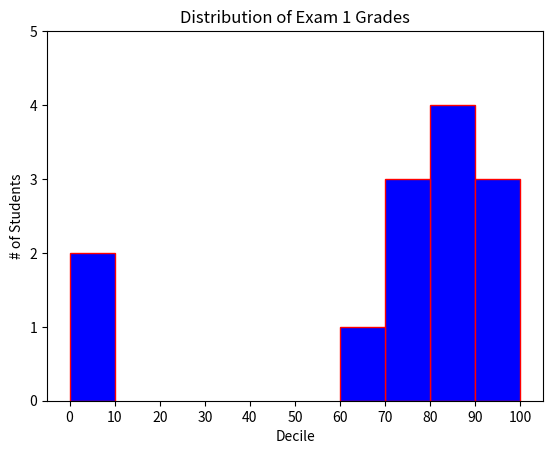

The matplotlib source for this figure: (Note: this script raises an exception after producing the figure.)
from matplotlib import pyplot as plt
from collections import Counter
grades = [83, 95, 91, 87, 70, 0, 85, 82, 100, 67, 73, 77, 0]
# Bucket grades by decile, but put 100 in with the 90s
histogram = Counter(min(grade // 10 * 10, 90) for grade in grades)

plt.bar([x + 5 for x in histogram.keys()],  # Shift bars right by 5
        histogram.values(),                 # Give each bar its correct height
        10,                                 # Give each bar a width of 8
        edgecolor=(1, 0, 0),
        color = 'blue'                   # Black edges for each bar
        )
#orientation 수평, 수직

plt.axis([-5, 105, 0, 5])                  # x-axis from -5 to 105,
                                           # y-axis from 0 to 5

plt.xticks([10 * i for i in range(11)])    # x-axis labels at 0, 10, ..., 100
plt.xlabel("Decile")
plt.ylabel("# of Students")
plt.title("Distribution of Exam 1 Grades")
plt.show()
plt.savefig('im/viz_grades.png')
plt.gca().clear()
